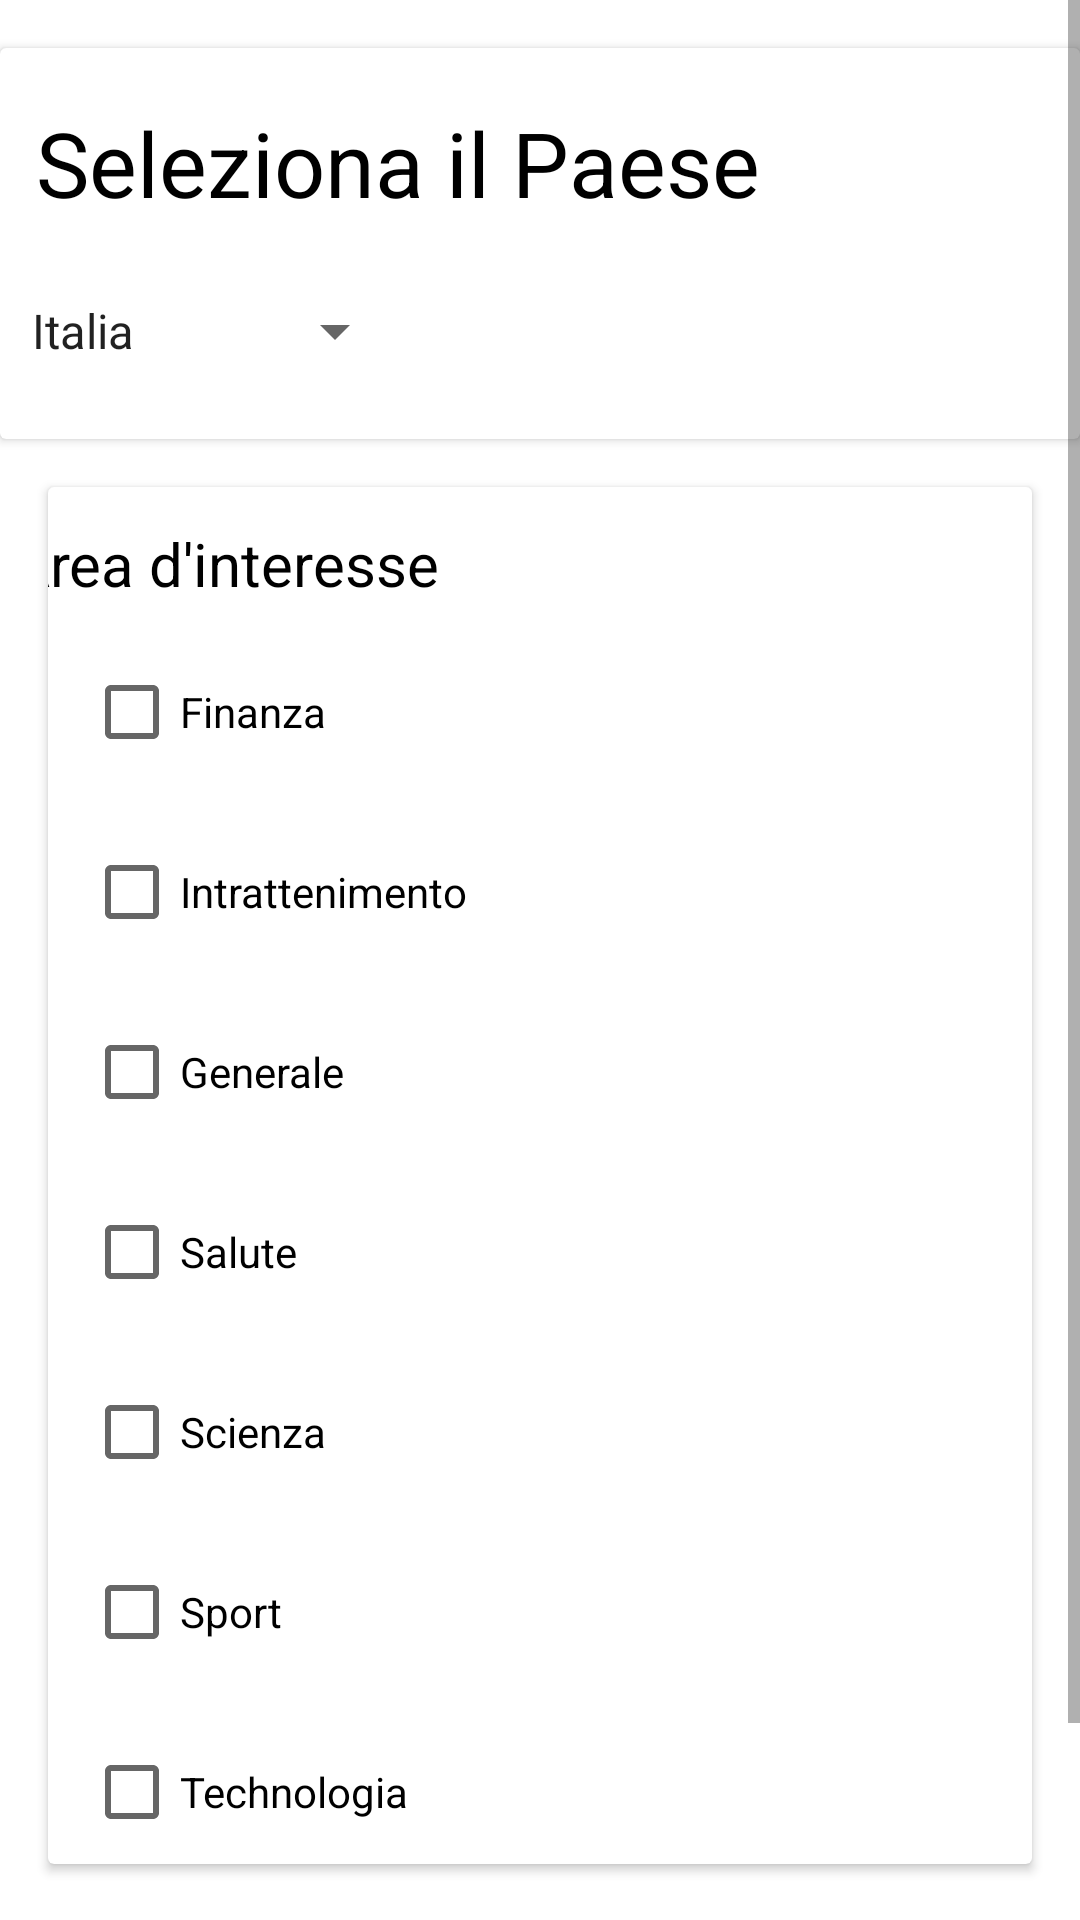

Here is an Android app screen rendered from its layout file. Give the layout XML and the strings, colors and styles it references.
<!-- AndroidManifest.xml: application theme Theme.NewsDalMondo -->
<!-- res/layout/activity_main.xml -->
<?xml version="1.0" encoding="utf-8"?>
<androidx.constraintlayout.widget.ConstraintLayout xmlns:android="http://schemas.android.com/apk/res/android"
    xmlns:app="http://schemas.android.com/apk/res-auto"
    xmlns:tools="http://schemas.android.com/tools"
    android:layout_width="match_parent"
    android:layout_height="match_parent"
    tools:context=".ui.MainActivity">

    <ScrollView
        android:layout_width="match_parent"
        android:layout_height="match_parent"
        android:fillViewport="true"
        app:layout_constraintBottom_toBottomOf="parent"
        app:layout_constraintEnd_toEndOf="parent"
        app:layout_constraintStart_toStartOf="parent"
        app:layout_constraintTop_toTopOf="parent">

        <androidx.constraintlayout.widget.ConstraintLayout
            android:layout_width="match_parent"
            android:layout_height="wrap_content">

            <androidx.cardview.widget.CardView
                android:id="@+id/selettore"
                android:layout_width="wrap_content"
                android:layout_height="wrap_content"
                android:layout_marginStart="16dp"
                android:layout_marginTop="16dp"
                android:layout_marginEnd="16dp"
                app:layout_constraintEnd_toEndOf="parent"
                app:layout_constraintStart_toStartOf="parent"
                app:layout_constraintTop_toTopOf="parent">

                <androidx.constraintlayout.widget.ConstraintLayout
                    android:layout_width="match_parent"
                    android:layout_height="match_parent">

                    <TextView
                        android:id="@+id/text_title"
                        android:layout_width="wrap_content"
                        android:layout_height="wrap_content"

                        android:layout_marginStart="12dp"
                        android:layout_marginTop="12dp"
                        android:layout_marginEnd="125dp"
                        android:text="@string/title"
                        android:textColor="@color/black"
                        android:textSize="30sp"
                        app:layout_constraintBottom_toBottomOf="parent"
                        app:layout_constraintEnd_toEndOf="parent"
                        app:layout_constraintHorizontal_bias="0.0"
                        app:layout_constraintStart_toStartOf="parent"
                        app:layout_constraintTop_toTopOf="parent"
                        app:layout_constraintVertical_bias="0.076" />

                    <Spinner
                        android:id="@+id/spinner_nazioni"
                        android:layout_width="wrap_content"
                        android:layout_height="48dp"
                        android:layout_marginStart="12dp"
                        android:layout_marginTop="12dp"
                        android:layout_marginEnd="234dp"
                        android:layout_marginBottom="12dp"
                        android:entries="@array/country_selector"
                        app:layout_constraintBottom_toBottomOf="parent"
                        app:layout_constraintEnd_toEndOf="parent"
                        app:layout_constraintStart_toStartOf="parent"
                        app:layout_constraintTop_toBottomOf="@+id/text_title" />
                </androidx.constraintlayout.widget.ConstraintLayout>
            </androidx.cardview.widget.CardView>

            <androidx.cardview.widget.CardView
                android:id="@+id/topic_area"
                android:layout_width="match_parent"
                android:layout_height="wrap_content"
                android:layout_marginStart="16dp"
                android:layout_marginTop="16dp"
                android:layout_marginEnd="16dp"
                app:layout_constraintEnd_toEndOf="parent"
                app:layout_constraintStart_toStartOf="parent"
                app:layout_constraintTop_toBottomOf="@+id/selettore">

                <androidx.constraintlayout.widget.ConstraintLayout
                    android:layout_width="match_parent"
                    android:layout_height="match_parent">

                    <TextView
                        android:id="@+id/text_topic"
                        android:layout_width="wrap_content"
                        android:layout_height="wrap_content"
                        android:layout_marginStart="12dp"
                        android:layout_marginTop="12dp"
                        android:layout_marginEnd="223dp"
                        android:text="@string/topic"
                        android:textColor="@color/black"
                        android:textSize="20sp"
                        app:layout_constraintEnd_toEndOf="parent"
                        app:layout_constraintStart_toStartOf="parent"
                        app:layout_constraintTop_toTopOf="parent" />

                    <CheckBox
                        android:id="@+id/check_finanza"
                        android:layout_width="wrap_content"
                        android:layout_height="wrap_content"
                        android:layout_marginStart="12dp"
                        android:layout_marginTop="12dp"
                        android:text="@string/business"
                        app:layout_constraintStart_toStartOf="parent"
                        app:layout_constraintTop_toBottomOf="@id/text_topic" />

                    <CheckBox
                        android:id="@+id/check_intrattenimento"
                        android:layout_width="wrap_content"
                        android:layout_height="wrap_content"
                        android:layout_marginStart="12dp"
                        android:layout_marginTop="12dp"
                        android:text="@string/entertainment"
                        app:layout_constraintStart_toStartOf="parent"
                        app:layout_constraintTop_toBottomOf="@id/check_finanza" />

                    <CheckBox
                        android:id="@+id/check_generale"
                        android:layout_width="wrap_content"
                        android:layout_height="wrap_content"
                        android:layout_marginStart="12dp"
                        android:layout_marginTop="12dp"
                        android:text="@string/general"
                        app:layout_constraintStart_toStartOf="parent"
                        app:layout_constraintTop_toBottomOf="@id/check_intrattenimento" />

                    <CheckBox
                        android:id="@+id/check_salute"
                        android:layout_width="wrap_content"
                        android:layout_height="wrap_content"
                        android:layout_marginStart="12dp"
                        android:layout_marginTop="12dp"
                        android:text="@string/healt"
                        app:layout_constraintStart_toStartOf="parent"
                        app:layout_constraintTop_toBottomOf="@id/check_generale" />

                    <CheckBox
                        android:id="@+id/check_scienza"
                        android:layout_width="wrap_content"
                        android:layout_height="wrap_content"
                        android:layout_marginStart="12dp"
                        android:layout_marginTop="12dp"
                        android:text="@string/science"
                        app:layout_constraintStart_toStartOf="parent"
                        app:layout_constraintTop_toBottomOf="@id/check_salute" />

                    <CheckBox
                        android:id="@+id/check_sport"
                        android:layout_width="wrap_content"
                        android:layout_height="wrap_content"
                        android:layout_marginStart="12dp"
                        android:layout_marginTop="12dp"
                        android:text="@string/sports"
                        app:layout_constraintStart_toStartOf="parent"
                        app:layout_constraintTop_toBottomOf="@id/check_scienza" />

                    <CheckBox
                        android:id="@+id/check_tech"
                        android:layout_width="wrap_content"
                        android:layout_height="wrap_content"
                        android:layout_marginStart="12dp"
                        android:layout_marginTop="12dp"
                        android:text="@string/technology"
                        app:layout_constraintStart_toStartOf="parent"
                        app:layout_constraintTop_toBottomOf="@id/check_sport" />

                </androidx.constraintlayout.widget.ConstraintLayout>
            </androidx.cardview.widget.CardView>

            <Button
                android:id="@+id/go_button"
                android:layout_width="wrap_content"
                android:layout_height="wrap_content"
                android:layout_marginTop="44dp"
                android:layout_marginEnd="16dp"
                android:text="@string/go"
                app:layout_constraintEnd_toEndOf="parent"
                app:layout_constraintHorizontal_bias="0.95"
                app:layout_constraintStart_toStartOf="parent"
                app:layout_constraintTop_toBottomOf="@+id/topic_area" />

        </androidx.constraintlayout.widget.ConstraintLayout>
    </ScrollView>

</androidx.constraintlayout.widget.ConstraintLayout>
<!-- resources referenced by this layout -->
<resources>
  <string-array name="country_selector">
          <item>Italia</item>
          <item>Germania</item>
          <item>Francia</item>
          <item>Spagna</item>
          <item>USA</item>
      </string-array>
  <string name="business">Finanza</string>
  <string name="entertainment">Intrattenimento</string>
  <string name="general">Generale</string>
  <string name="go">Go</string>
  <string name="healt">Salute</string>
  <string name="science">Scienza</string>
  <string name="sports">Sport</string>
  <string name="technology">Technologia</string>
  <string name="title">Seleziona il Paese</string>
  <string name="topic">Area d\'interesse</string>
  <style name="Theme.NewsDalMondo" parent="Theme.MaterialComponents.DayNight.DarkActionBar">
          
          <item name="colorPrimary">@color/purple_500</item>
          <item name="colorPrimaryVariant">@color/purple_700</item>
          <item name="colorOnPrimary">@color/white</item>
          
          <item name="colorSecondary">@color/teal_200</item>
          <item name="colorSecondaryVariant">@color/teal_700</item>
          <item name="colorOnSecondary">@color/black</item>
          
          <item name="android:statusBarColor" tools:targetApi="l">?attr/colorPrimaryVariant</item>
          
      </style>
  <!-- not gathered from this repository: default colours our renderer supplied (Android Studio template values) -->
  <color name="purple_500">#FF6200EE</color>
  <color name="purple_700">#FF3700B3</color>
  <color name="teal_200">#FF03DAC5</color>
  <color name="teal_700">#FF018786</color>
  <color name="black">#FF000000</color>
  <color name="white">#FFFFFFFF</color>
</resources>
